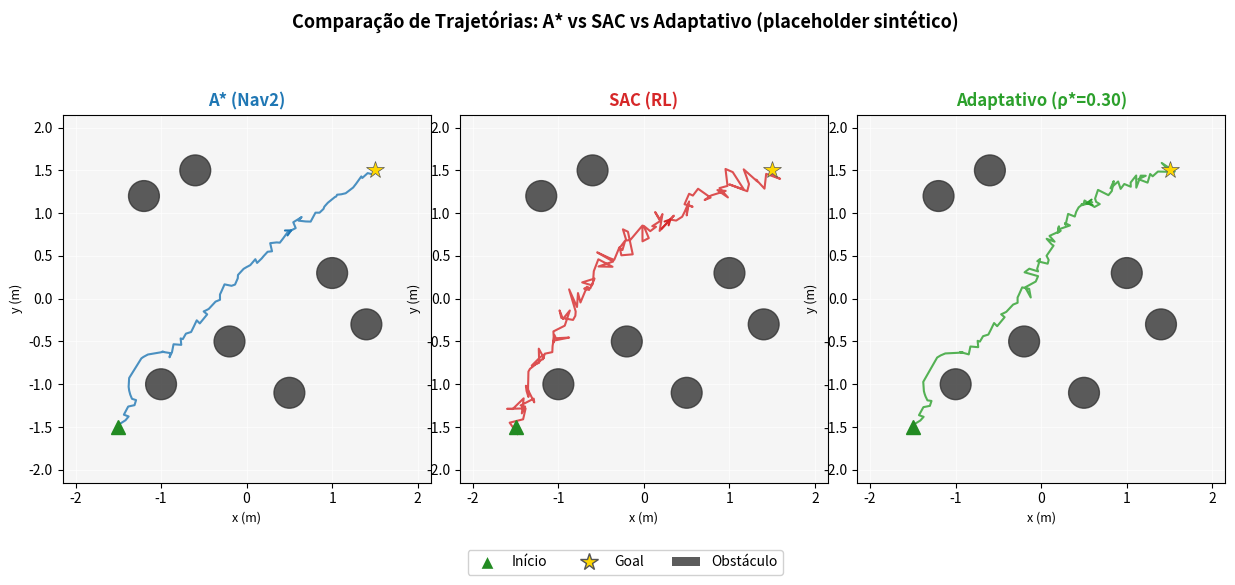

Source code (Python):
"""
Figura comparativa lado-a-lado: trajetórias A* vs SAC vs Adaptive (3 painéis).

Pode rodar de dois modos:
  1. Com dados reais de um benchmark JSON (gerado por benchmark_sac_vs_nav2.py).
  2. Com trajetórias sintéticas/placeholder (--synthetic) — útil antes do treino
     convergir para validar o layout da figura.

Uso:
    # Sintético (não precisa do Gazebo nem do modelo treinado):
    python3 compare_trajectories.py --synthetic --out paper/figs/

    # Com dados reais (pós-treinamento):
    python3 compare_trajectories.py --data results_ros2/benchmark_results.json --out paper/figs/

Saídas:
    paper/figs/trajectory_comparison.png  — figura 3-painéis 300 dpi
    paper/figs/trajectory_comparison.pdf  — versão PDF para LaTeX
"""

import argparse
import json
import math
import os
import random

import matplotlib
matplotlib.use("Agg")
import matplotlib.patches as mpatches
import matplotlib.pyplot as plt
import numpy as np
from matplotlib.lines import Line2D

# ── Geometria (deve coincidir com record_episode.py) ─────────────────────────
OBSTACLES = [
    (-1.2,  1.2, 0.18),
    (-0.6,  1.5, 0.18),
    ( 1.0,  0.3, 0.18),
    ( 1.4, -0.3, 0.18),
    (-0.2, -0.5, 0.18),
    ( 0.5, -1.1, 0.18),
    (-1.0, -1.0, 0.18),
]
ARENA = 2.0

COLORS = {
    "astar":    "#1f77b4",  # azul
    "sac":      "#d62728",  # vermelho
    "adaptive": "#2ca02c",  # verde
}

LABELS = {
    "astar":    "A* (Nav2)",
    "sac":      "SAC (RL)",
    "adaptive": "Adaptativo (ρ*=0.30)",
}


# ── Sintético ────────────────────────────────────────────────────────────────

def _arc(start, goal, n=60, noise=0.05, detour_factor=0.0):
    """Trajetória suave do start ao goal com ruído e desvio opcional."""
    rng = np.random.default_rng(42)
    t = np.linspace(0, 1, n)
    xs = start[0] + t * (goal[0] - start[0])
    ys = start[1] + t * (goal[1] - start[1])
    # desvio lateral
    perp = np.array([-(goal[1] - start[1]), goal[0] - start[0]])
    norm = np.linalg.norm(perp) + 1e-9
    perp = perp / norm
    xs += perp[0] * detour_factor * np.sin(np.pi * t)
    ys += perp[1] * detour_factor * np.sin(np.pi * t)
    # ruído
    xs += rng.normal(0, noise, n)
    ys += rng.normal(0, noise, n)
    return list(zip(xs.tolist(), ys.tolist()))


def _avoid_obstacles(traj):
    """Desvia grosseiramente de obstáculos (heurística visual para placeholder)."""
    out = []
    for x, y in traj:
        for ox, oy, r in OBSTACLES:
            d = math.sqrt((x - ox) ** 2 + (y - oy) ** 2)
            if d < r + 0.15:
                push = (r + 0.20) / (d + 1e-9)
                x += (x - ox) * (push - 1)
                y += (y - oy) * (push - 1)
        out.append((x, y))
    return out


def _synthetic_episode(start, goal, planner: str):
    if planner == "astar":
        # A*: segue uma rota mais direta (planejada), com menos ruído
        traj = _arc(start, goal, n=80, noise=0.03, detour_factor=0.25)
        traj = _avoid_obstacles(traj)
        outcome = "goal"
    elif planner == "sac":
        # SAC: trajetória mais orgânica, eventualmente chega
        traj = _arc(start, goal, n=120, noise=0.08, detour_factor=0.60)
        traj = _avoid_obstacles(traj)
        outcome = "goal"
    else:  # adaptive
        # Adaptive: começa como A*, troca para SAC perto dos obstáculos
        half = len(_arc(start, goal, n=80, noise=0.03, detour_factor=0.20)) // 2
        t1 = _arc(start, goal, n=80, noise=0.03, detour_factor=0.20)[:half]
        t2 = _arc(t1[-1], goal, n=60, noise=0.06, detour_factor=0.35)
        traj = t1 + t2
        traj = _avoid_obstacles(traj)
        outcome = "goal"
    return {"trajectory": traj, "outcome": outcome, "planner": planner}


def build_synthetic_data():
    start = (-1.5, -1.5)
    goal = (1.5, 1.5)
    return {
        "start": start,
        "goal": goal,
        "episodes": {
            "astar": [_synthetic_episode(start, goal, "astar")],
            "sac": [_synthetic_episode(start, goal, "sac")],
            "adaptive": [_synthetic_episode(start, goal, "adaptive")],
        },
    }


# ── Desenho ──────────────────────────────────────────────────────────────────

def draw_map(ax):
    ax.set_xlim(-ARENA - 0.15, ARENA + 0.15)
    ax.set_ylim(-ARENA - 0.15, ARENA + 0.15)
    ax.set_aspect("equal")
    ax.set_facecolor("#f5f5f5")
    for ox, oy, r in OBSTACLES:
        c = plt.Circle((ox, oy), r, color="#333333", alpha=0.80, zorder=5)
        ax.add_patch(c)
    ax.grid(color="white", linewidth=0.5, zorder=0)


def draw_panel(ax, episodes, planner: str, start, goal):
    draw_map(ax)
    color = COLORS[planner]

    for ep in episodes:
        traj = ep["trajectory"]
        if len(traj) < 2:
            continue
        xs, ys = zip(*traj)
        ax.plot(xs, ys, color=color, lw=1.5, alpha=0.8, zorder=6)
        # Marcador de direção (seta a 70% do caminho)
        mid = int(len(traj) * 0.70)
        if mid < len(traj) - 1:
            dx = traj[mid + 1][0] - traj[mid][0]
            dy = traj[mid + 1][1] - traj[mid][1]
            ax.annotate("", xy=(traj[mid + 1][0], traj[mid + 1][1]),
                        xytext=(traj[mid][0], traj[mid][1]),
                        arrowprops=dict(arrowstyle="->", color=color, lw=1.5),
                        zorder=7)

    # Start / Goal
    ax.plot(*start, marker="^", ms=10, color="#228B22", zorder=8, label="Início")
    ax.plot(*goal, marker="*", ms=13, color="#FFD700", zorder=8, label="Goal",
            markeredgecolor="#555555", markeredgewidth=0.5)

    ax.set_title(LABELS[planner], fontsize=12, fontweight="bold", color=color)
    ax.set_xlabel("x (m)", fontsize=9)
    ax.set_ylabel("y (m)", fontsize=9)


# ── Main ─────────────────────────────────────────────────────────────────────

def parse_args():
    p = argparse.ArgumentParser()
    p.add_argument("--synthetic", action="store_true",
                   help="Usar trajetórias placeholder (não precisa de Gazebo)")
    p.add_argument("--data", default=None,
                   help="JSON de resultados do benchmark (pós-treinamento)")
    p.add_argument("--episode", type=int, default=0,
                   help="Índice do episódio a plotar (com --data)")
    p.add_argument("--out", default="paper/figs")
    p.add_argument("--no-pdf", action="store_true")
    return p.parse_args()


def main():
    args = parse_args()
    os.makedirs(args.out, exist_ok=True)

    if args.data and not args.synthetic:
        with open(args.data) as f:
            raw = json.load(f)
        # Espera estrutura: {"start": [...], "goal": [...], "episodes": {"astar": [...], ...}}
        data = raw
        start = tuple(data["start"])
        goal = tuple(data["goal"])
        episodes = data["episodes"]
    else:
        data = build_synthetic_data()
        start = data["start"]
        goal = data["goal"]
        episodes = data["episodes"]
        print("[INFO] Usando trajetórias sintéticas (placeholder).")

    planners = ["astar", "sac", "adaptive"]

    fig, axes = plt.subplots(1, 3, figsize=(15, 5.5), dpi=150,
                             gridspec_kw={"wspace": 0.08})

    for ax, planner in zip(axes, planners):
        eps = episodes.get(planner, [])
        if not eps:
            eps = [{"trajectory": [], "outcome": "none", "planner": planner}]
        draw_panel(ax, eps, planner, start, goal)

    # Legenda global
    legend_elements = [
        Line2D([0], [0], marker="^", color="w", markerfacecolor="#228B22",
               markersize=10, label="Início"),
        Line2D([0], [0], marker="*", color="w", markerfacecolor="#FFD700",
               markersize=13, markeredgecolor="#555555", label="Goal"),
        mpatches.Patch(facecolor="#333333", alpha=0.80, label="Obstáculo"),
    ]
    fig.legend(handles=legend_elements, loc="lower center", ncol=3,
               fontsize=10, framealpha=0.9, bbox_to_anchor=(0.5, -0.02))

    suffix = " (placeholder sintético)" if args.synthetic or not args.data else ""
    fig.suptitle(
        f"Comparação de Trajetórias: A* vs SAC vs Adaptativo{suffix}",
        fontsize=13, fontweight="bold", y=1.02,
    )

    path_png = os.path.join(args.out, "trajectory_comparison.png")
    fig.savefig(path_png, dpi=150, bbox_inches="tight")
    print(f"Salvo: {path_png}")

    if not args.no_pdf:
        path_pdf = os.path.join(args.out, "trajectory_comparison.pdf")
        fig.savefig(path_pdf, bbox_inches="tight")
        print(f"Salvo: {path_pdf}")

    plt.close(fig)


if __name__ == "__main__":
    main()
